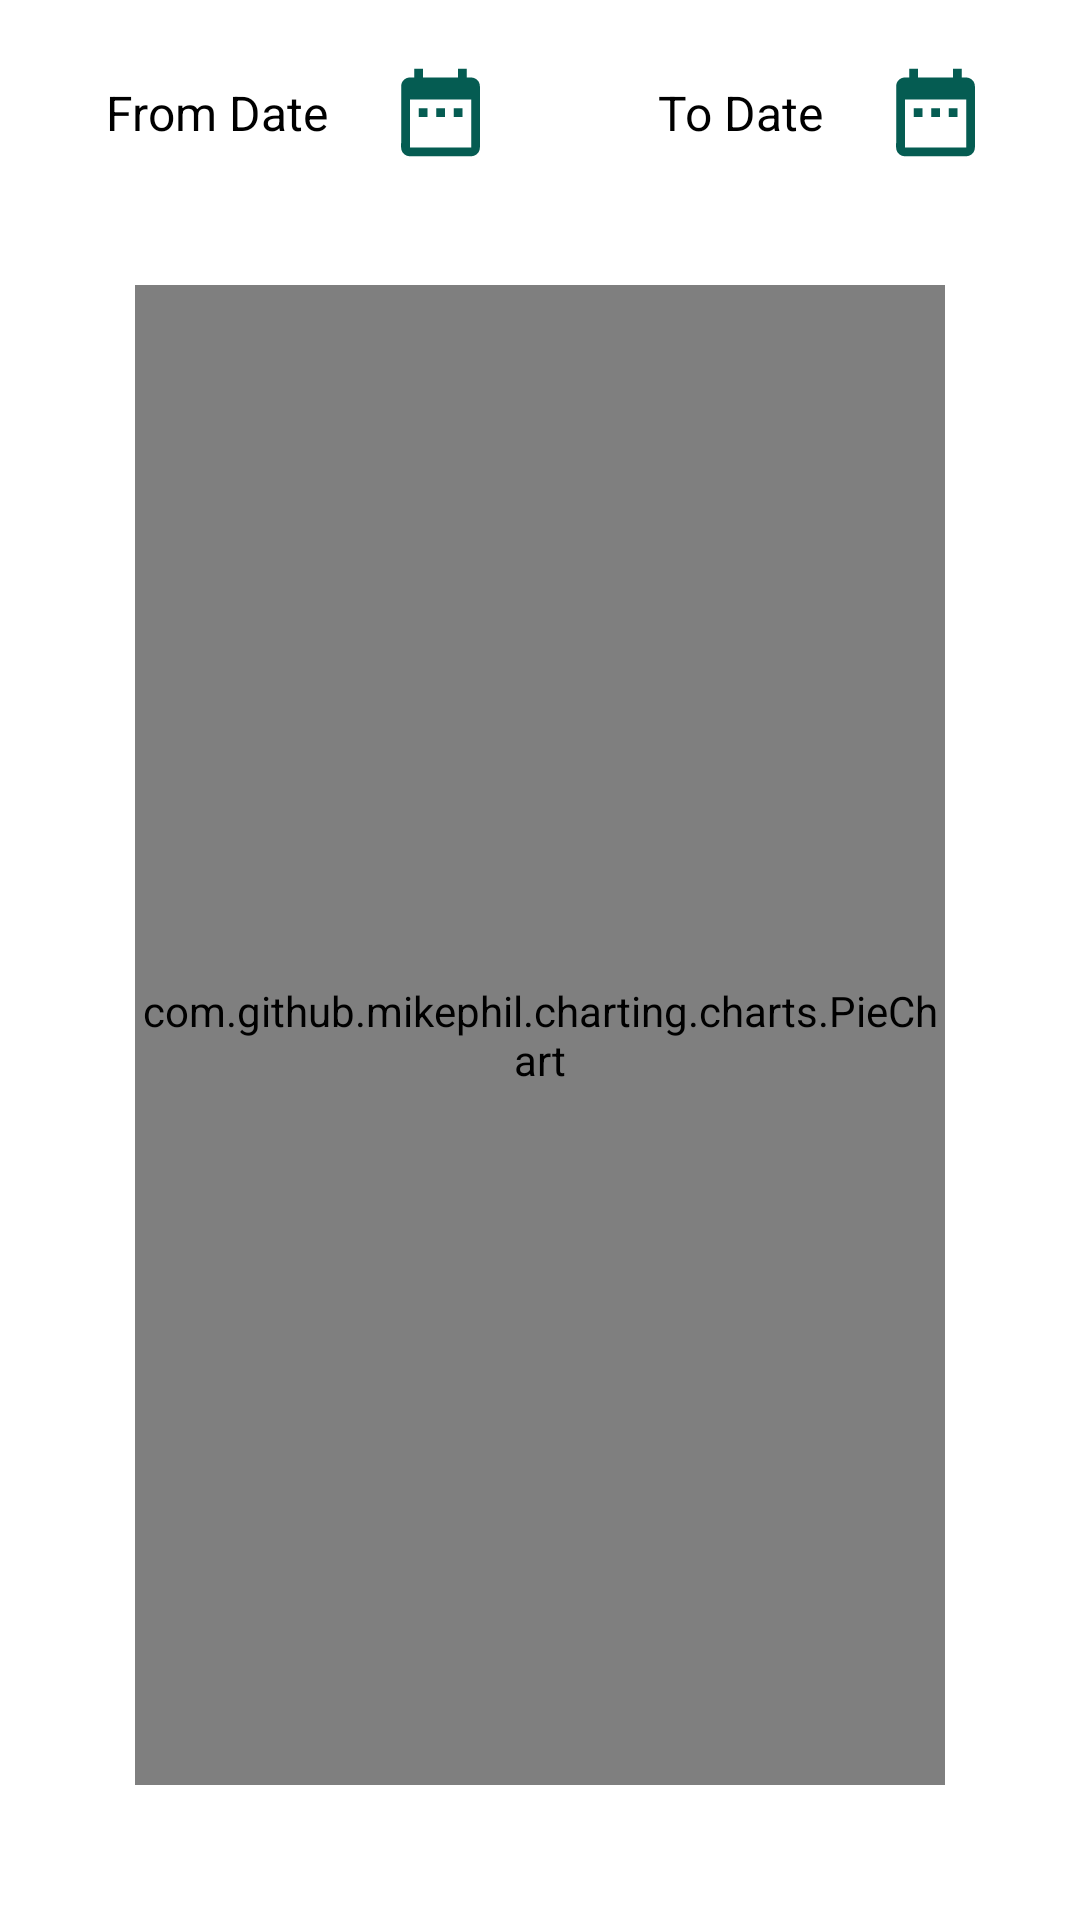

This screen was rendered from an Android layout file. Write that file and the resources it references.
<!-- AndroidManifest.xml: application theme Theme.ExpenseX -->
<!-- res/layout/fragment_dashboard.xml -->
<?xml version="1.0" encoding="utf-8"?>

<LinearLayout xmlns:android="http://schemas.android.com/apk/res/android"
    xmlns:app="http://schemas.android.com/apk/res-auto"
    xmlns:tools="http://schemas.android.com/tools"
    android:layout_width="match_parent"
    android:layout_height="match_parent"
    android:background="#fff"
    android:orientation="vertical"
    android:padding="5dp">


    <LinearLayout
        android:layout_width="match_parent"
        android:layout_height="wrap_content"
        android:layout_marginHorizontal="10dp"
        android:layout_marginTop="15dp"
        android:gravity="center_horizontal|center_vertical"
        android:orientation="horizontal">

        <TextView
            android:id="@+id/dashBoardFromDateTV"
            android:layout_width="wrap_content"
            android:layout_height="wrap_content"
            android:padding="5dp"
            android:text="@string/from_date"
            android:textColor="#000"
            android:textSize="16sp" />

        <ImageView
            android:id="@+id/dashBoardFromDateCalenderBtn"
            android:layout_width="wrap_content"
            android:layout_height="wrap_content"
            android:layout_marginStart="15dp"
            android:layout_marginEnd="50dp"
            android:clickable="true"
            android:src="@drawable/ic_date" />

        <TextView
            android:id="@+id/dashBoardToDateTV"
            android:layout_width="wrap_content"
            android:layout_height="wrap_content"
            android:padding="5dp"
            android:text="@string/to_date"
            android:textColor="#000"
            android:textSize="16sp" />

        <ImageView
            android:id="@+id/dashBoardToDateCalenderBtn"
            android:layout_width="wrap_content"
            android:layout_height="wrap_content"
            android:layout_marginStart="15dp"
            android:clickable="true"
            android:src="@drawable/ic_date" />
    </LinearLayout>

    <LinearLayout
        android:layout_width="match_parent"
        android:layout_height="match_parent"
        android:layout_margin="40dp"
        android:layout_marginTop="60dp"
        android:gravity="center_horizontal|center_vertical"
        android:orientation="vertical">

        <com.github.mikephil.charting.charts.PieChart
            android:id="@+id/chart"
            android:layout_width="match_parent"
            android:layout_height="match_parent"/>
    </LinearLayout>
</LinearLayout>
<!-- resources referenced by this layout -->
<resources>
  <!-- drawable ic_date (drawable) -->
  <vector xmlns:android="http://schemas.android.com/apk/res/android"
          android:width="35dp"
          android:height="35dp"
          android:viewportWidth="24.0"
          android:viewportHeight="24.0">
      <path
          android:fillColor="#055C52"
          android:pathData="M9,11L7,11v2h2v-2zM13,11h-2v2h2v-2zM17,11h-2v2h2v-2zM19,4h-1L18,2h-2v2L8,4L8,2L6,2v2L5,4c-1.11,0 -1.99,0.9 -1.99,2L3,20c0,1.1 0.89,2 2,2h14c1.1,0 2,-0.9 2,-2L21,6c0,-1.1 -0.9,-2 -2,-2zM19,20L5,20L5,9h14v11z"/>
  </vector>
  <string name="from_date">From Date</string>
  <string name="to_date">To Date</string>
  <style name="Theme.ExpenseX" parent="Base.Theme.ExpenseX" />
  <style name="Base.Theme.ExpenseX" parent="Theme.Material3.DayNight.NoActionBar">
          
          
      </style>
</resources>
